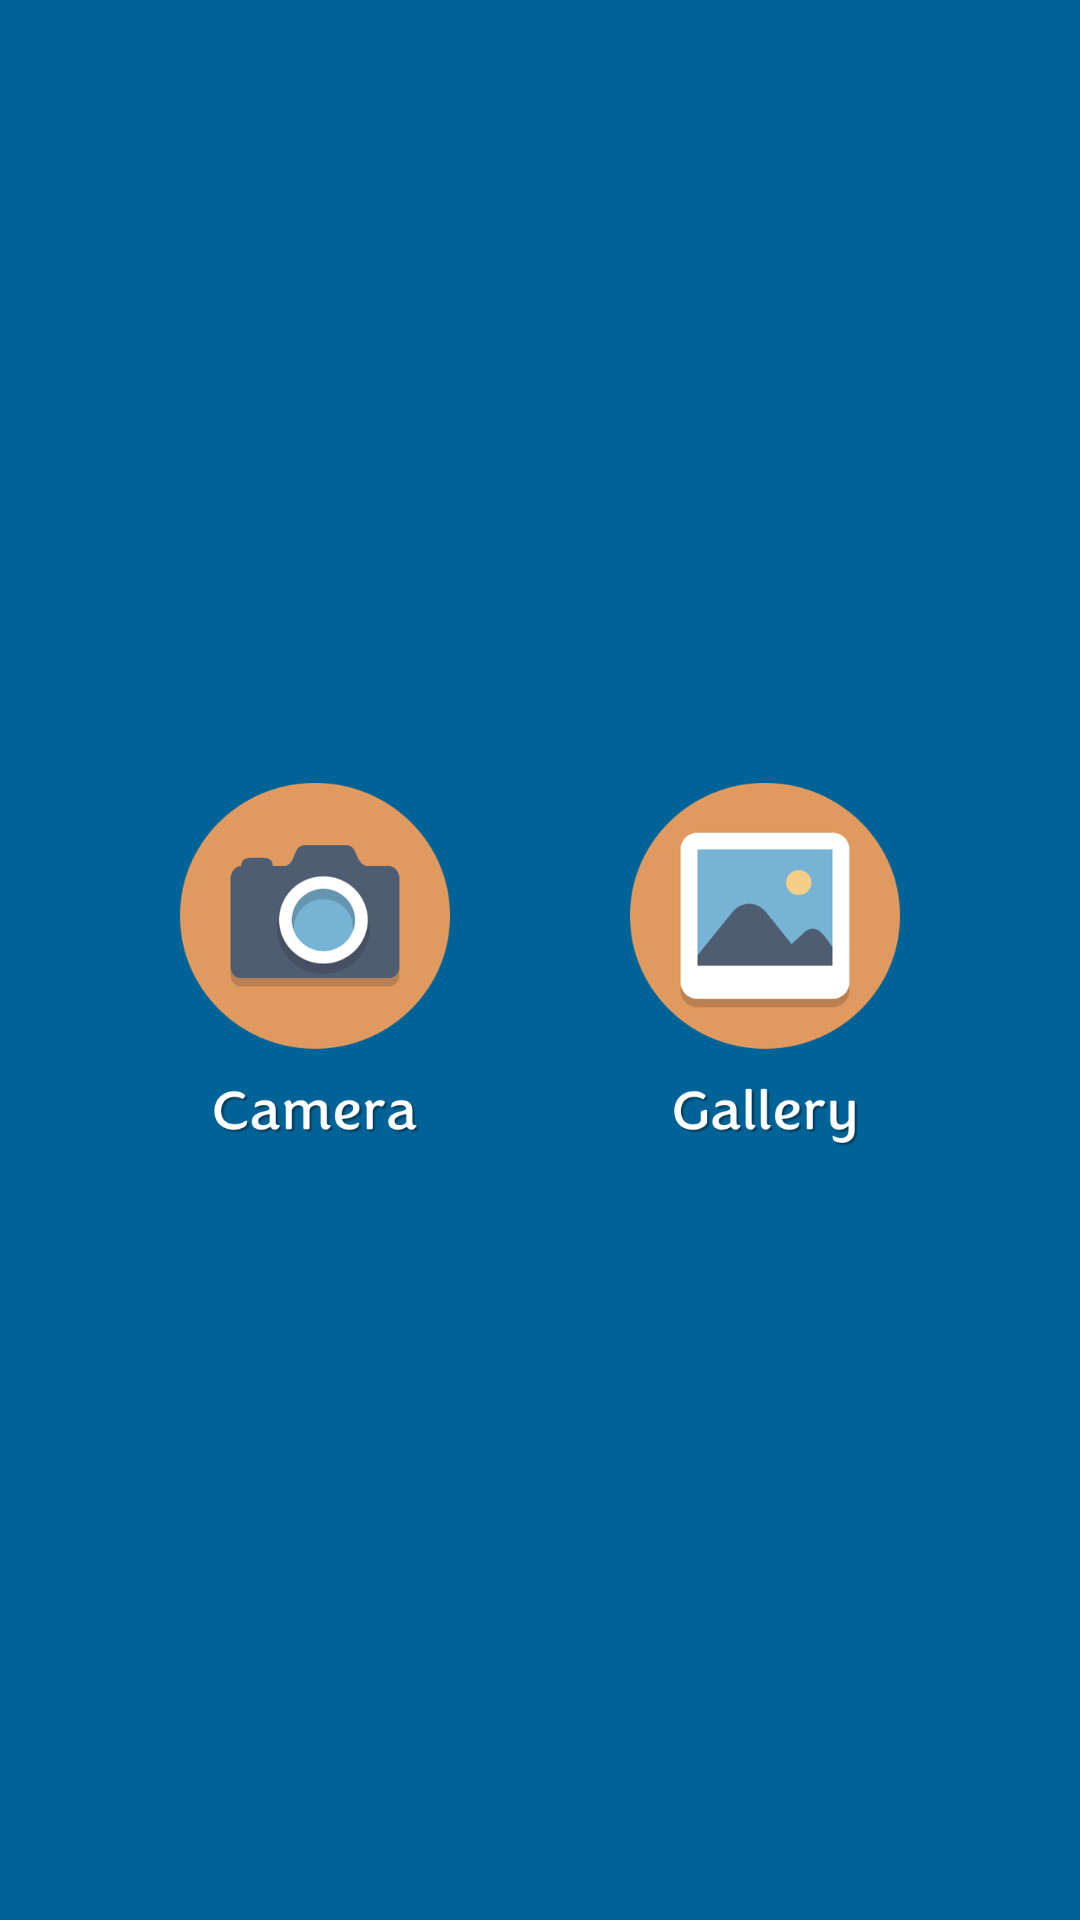

Android layout source for this screen:
<!-- AndroidManifest.xml: application theme Theme.CarePlus -->
<!-- res/layout/custom_dialog_camera_gallery.xml -->
<?xml version="1.0" encoding="utf-8"?>
<LinearLayout
    xmlns:android="http://schemas.android.com/apk/res/android"
    xmlns:app="http://schemas.android.com/apk/res-auto"
    xmlns:tools="http://schemas.android.com/tools"
    android:orientation="horizontal"
    android:paddingVertical="20sp"
    android:gravity="center"
    android:layout_gravity="center"
    android:background="@color/md_theme_light_primary"
    android:layout_width="wrap_content"
    android:layout_height="wrap_content">

    <ImageButton
        android:id="@+id/imageButton1"
        android:background="@drawable/image_camera"
        android:layout_width="150sp"
        android:layout_height="150sp"/>

    <ImageButton
        android:id="@+id/imageButton2"
        android:background="@drawable/image_gallery"
        android:layout_width="150sp"
        android:layout_height="150sp"/>

</LinearLayout>
<!-- resources referenced by this layout -->
<resources>
  <color name="md_theme_light_primary">#006397</color>
  <!-- drawable image_camera: png bitmap (drawable, 36215 bytes) -->
  <!-- drawable image_gallery: png bitmap (drawable, 31744 bytes) -->
  <style name="Theme.CarePlus" parent="Theme.Material3.DayNight">
          <item name="colorPrimary">@color/md_theme_light_primary</item>
          <item name="colorOnPrimary">@color/md_theme_light_onPrimary</item>
      
          <item name="colorPrimaryContainer">@color/md_theme_light_primary</item>
      
          <item name="colorOnPrimaryContainer">@color/md_theme_dark_onPrimaryContainer</item>
  
          <item name="colorSecondary">@color/md_theme_light_secondary</item>
          <item name="colorOnSecondary">@color/md_theme_light_onSecondary</item>
          <item name="colorSecondaryContainer">@color/md_theme_light_secondaryContainer</item>
          <item name="colorOnSecondaryContainer">@color/md_theme_light_onSecondaryContainer</item>
  
          <item name="colorTertiary">@color/md_theme_light_tertiary</item>
          <item name="colorOnTertiary">@color/md_theme_light_onTertiary</item>
          <item name="colorTertiaryContainer">@color/md_theme_light_tertiaryContainer</item>
          <item name="colorOnTertiaryContainer">@color/md_theme_light_onTertiaryContainer</item>
  
          <item name="colorError">@color/md_theme_light_error</item>
          <item name="colorErrorContainer">@color/md_theme_light_errorContainer</item>
          <item name="colorOnError">@color/md_theme_light_onError</item>
          <item name="colorOnErrorContainer">@color/md_theme_light_onErrorContainer</item>
  
          <item name="android:colorBackground">@color/md_theme_light_background</item>
          <item name="colorOnBackground">@color/md_theme_light_onBackground</item>
          <item name="colorSurface">@color/md_theme_light_surface</item>
          <item name="colorOnSurface">@color/md_theme_light_onSurface</item>
          <item name="colorSurfaceVariant">@color/md_theme_light_surfaceVariant</item>
          <item name="colorOnSurfaceVariant">@color/md_theme_light_onSurfaceVariant</item>
          <item name="colorOutline">@color/md_theme_light_outline</item>
          <item name="colorOnSurfaceInverse">@color/md_theme_light_inverseOnSurface</item>
          <item name="colorSurfaceInverse">@color/md_theme_light_inverseSurface</item>
          <item name="colorPrimaryInverse">@color/md_theme_light_inversePrimary</item>
      </style>
  <color name="md_theme_light_onPrimary">#FFFFFF</color>
  <color name="md_theme_dark_onPrimaryContainer">#CCE5FF</color>
  <color name="md_theme_light_secondary">#51606F</color>
  <color name="md_theme_light_onSecondary">#FFFFFF</color>
  <color name="md_theme_light_secondaryContainer">#D4E4F6</color>
  <color name="md_theme_light_onSecondaryContainer">#0D1D2A</color>
  <color name="md_theme_light_tertiary">#67587A</color>
  <color name="md_theme_light_onTertiary">#FFFFFF</color>
  <color name="md_theme_light_tertiaryContainer">#EDDCFF</color>
  <color name="md_theme_light_onTertiaryContainer">#221534</color>
  <color name="md_theme_light_error">#BA1A1A</color>
  <color name="md_theme_light_errorContainer">#FFDAD6</color>
  <color name="md_theme_light_onError">#FFFFFF</color>
  <color name="md_theme_light_onErrorContainer">#410002</color>
  <color name="md_theme_light_background">#FCFCFF</color>
  <color name="md_theme_light_onBackground">#1A1C1E</color>
  <color name="md_theme_light_surface">#FCFCFF</color>
  <color name="md_theme_light_onSurface">#1A1C1E</color>
  <color name="md_theme_light_surfaceVariant">#DEE3EB</color>
  <color name="md_theme_light_onSurfaceVariant">#42474E</color>
  <color name="md_theme_light_outline">#72787E</color>
  <color name="md_theme_light_inverseOnSurface">#F0F0F4</color>
  <color name="md_theme_light_inverseSurface">#2F3133</color>
  <color name="md_theme_light_inversePrimary">#92CCFF</color>
</resources>
